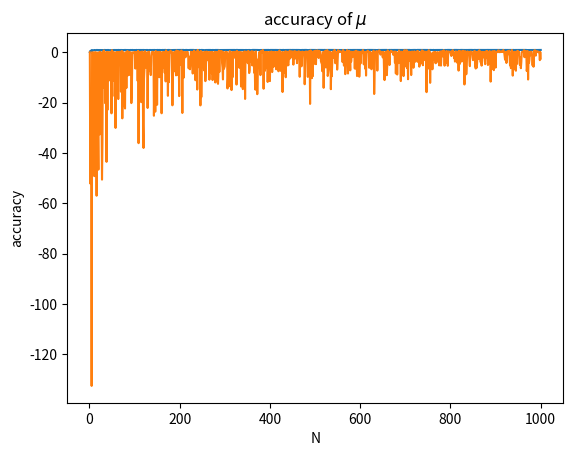

Source code (Python):
import numpy as np
import matplotlib.pyplot as plt
import random

#investigate accuracy of parameter measurements with data size

def calculate_accuracy(actual, measured):
    if measured < actual:
        return measured/actual
    else:
        return actual/measured

#returns the accuracy of the mu and sigma estimation after 1 simulation
def run_sim(mu, sigma, N):     #N = size of data

    #maxT = 1.0 #years
    dt = 1/252  #252 trading days in a year
    maxT = float(N)*dt
    s  = [100]*N #list of states
    t = [0.0]*N  #list of time variable

    for i in range(1,N):
        w = np.random.normal(0.0,np.sqrt(dt))
        delta = s[i-1]*(  mu*dt+sigma* w)
        s[i] = s[i-1] + delta
        t[i] = t[i-1]+dt

    #calculate mu
    R = [0.0]*(N-1)
    drift = 0.0
    for i in range(1,N):
        R[i-1] = (s[i]-s[i-1])/s[i-1]
        drift = drift + R[i-1]

    drift = drift/len(R)
    drift = drift/dt    #annualized drift

    #volatility
    ds = [100.0]*N
    var = [0.0]*(N)
    for i in range(1,N):
        ds[i] = s[i]-s[i-1]
        var[i] = ds[i]*ds[i]/(s[i]*s[i]*dt)

    volatility = np.sqrt(np.mean(var))  #estimated volatility

    results = [0.0]*2   #index 0 = accuracy of sigma, index 1 = accuracy of volatility
    results[0] = calculate_accuracy(sigma, volatility)
    results[1] = calculate_accuracy(abs(mu), drift)
    return results


N = 1000
accuracy_sigma = [0.0]*N
accuracy_mu = [0.0]*N

for i in range(2,N+2):
    results = run_sim(0.01,0.1, i)
    sigma = results[0]
    mu = results[1]
    accuracy_sigma[i-2] = sigma
    accuracy_mu[i-2] = mu

N = range(1,N+1)
plt.plot(N,accuracy_sigma)
plt.title(r"accuracy of $\sigma$")
plt.xlabel("N")
plt.ylabel("accuracy")
plt.show()

plt.plot(N,accuracy_mu)
plt.title(r"accuracy of $\mu$")
plt.xlabel("N")
plt.ylabel("accuracy")
plt.show()
